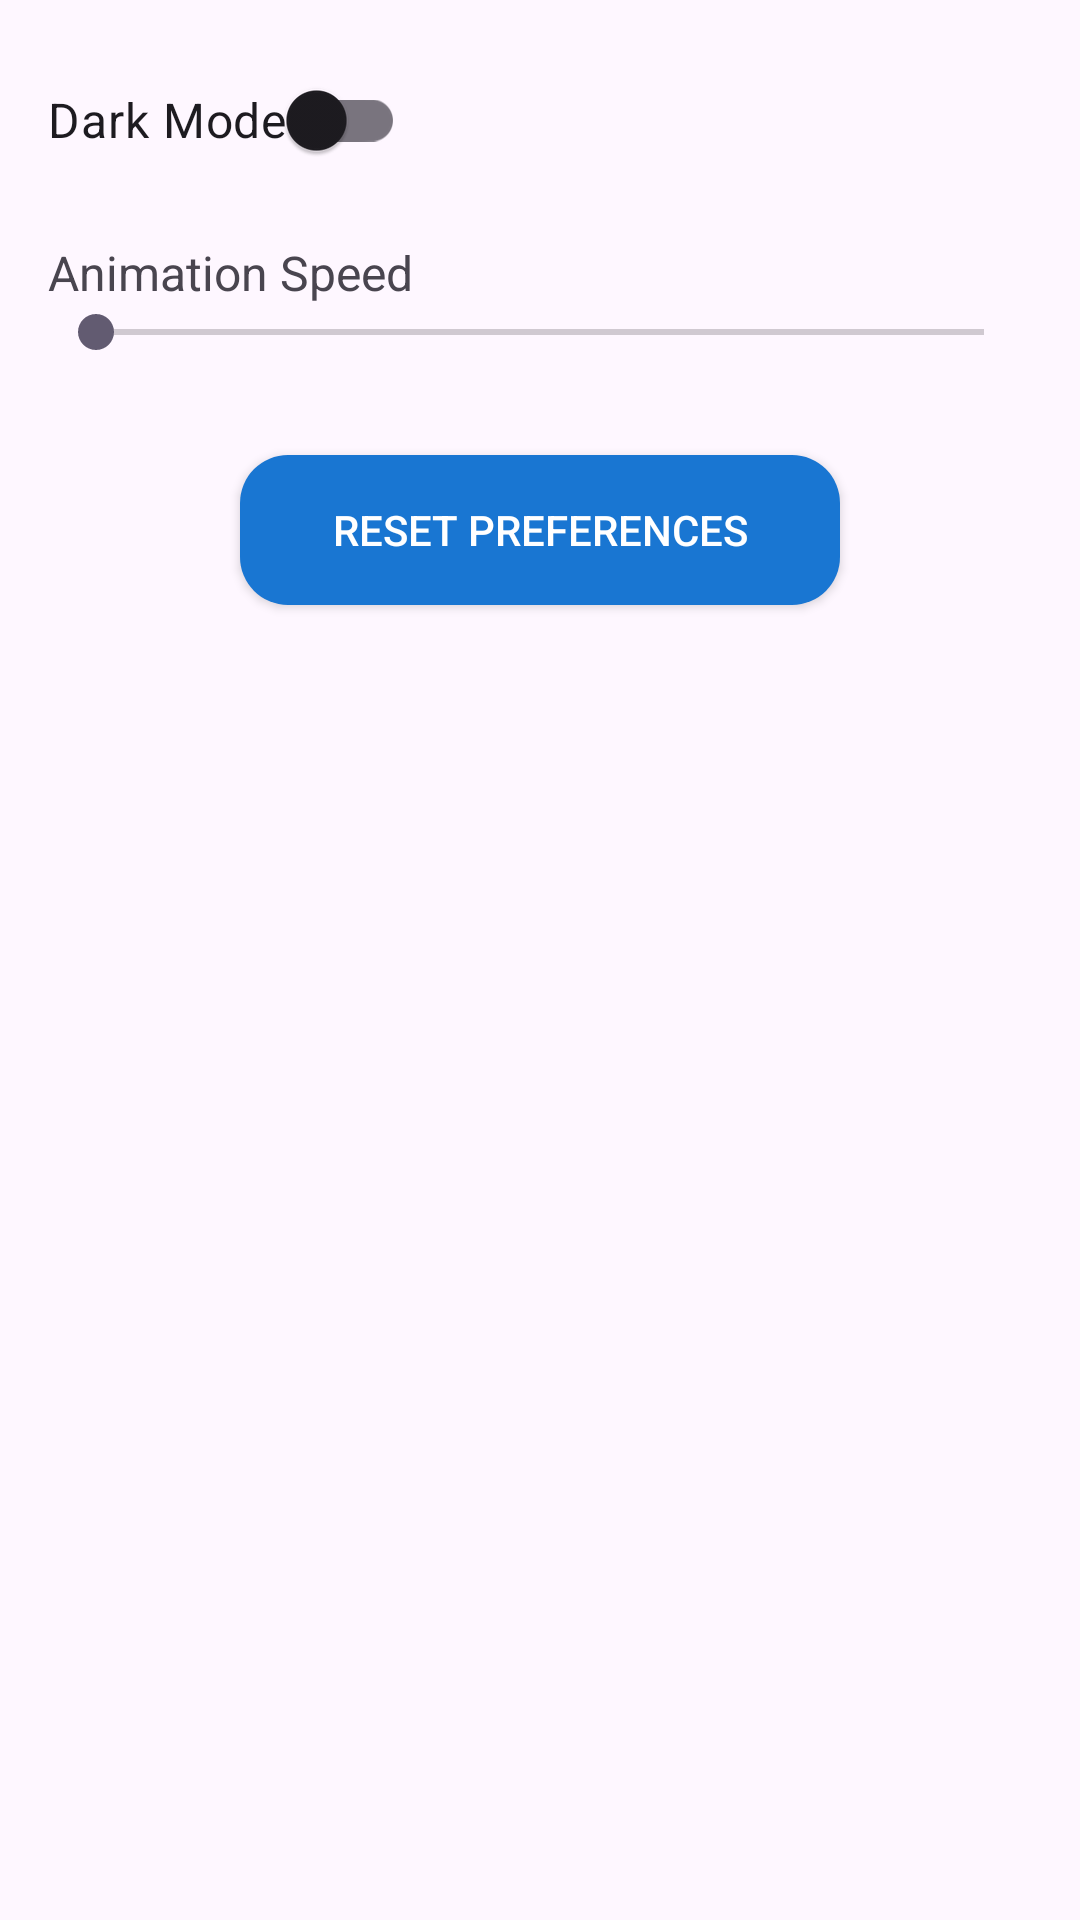

Here is an Android app screen rendered from its layout file. Give the layout XML and the strings, colors and styles it references.
<!-- AndroidManifest.xml: application theme Theme.SmartAISudokuSolver -->
<!-- res/layout/activity_settings.xml -->
<?xml version="1.0" encoding="utf-8"?>
<LinearLayout
    xmlns:android="http://schemas.android.com/apk/res/android"
    android:layout_width="match_parent"
    android:layout_height="match_parent"
    android:orientation="vertical"
    android:padding="16dp"
    android:id="@+id/main"> 

    <androidx.appcompat.widget.SwitchCompat
        android:id="@+id/dark_mode_switch"
        android:layout_width="wrap_content"
        android:layout_height="wrap_content"
        android:text="Dark Mode"
        android:textSize="16sp" />

    <TextView
        android:layout_width="wrap_content"
        android:layout_height="wrap_content"
        android:text="Animation Speed"
        android:textSize="16sp"
        android:layout_marginTop="16dp" />

    <SeekBar
        android:id="@+id/animation_speed_seekbar"
        android:layout_width="match_parent"
        android:layout_height="wrap_content"
        android:max="900" />

    <Button
        android:id="@+id/reset_button"
        android:layout_width="200dp"
        android:layout_height="50dp"
        android:text="Reset Preferences"
        android:backgroundTint="@color/primary_blue"
        android:background="@drawable/rounded_corner"
        android:textColor="@color/white"
        android:layout_gravity="center"
        android:layout_marginTop="32dp" />
</LinearLayout>
<!-- resources referenced by this layout -->
<resources>
  <color name="primary_blue">#1976D2</color>
  <color name="white">#FFFFFFFF</color>
  <!-- drawable rounded_corner (drawable) -->
  <shape xmlns:android="http://schemas.android.com/apk/res/android"
      android:shape="rectangle">
      <corners android:radius="16dp" /> 
      <solid android:color="@color/black" /> 
  </shape>
  <style name="Theme.SmartAISudokuSolver" parent="Base.Theme.SmartAISudokuSolver" />
  <color name="black">#FF000000</color>
  <style name="Base.Theme.SmartAISudokuSolver" parent="Theme.Material3.DayNight.NoActionBar">
          
          
      </style>
</resources>
